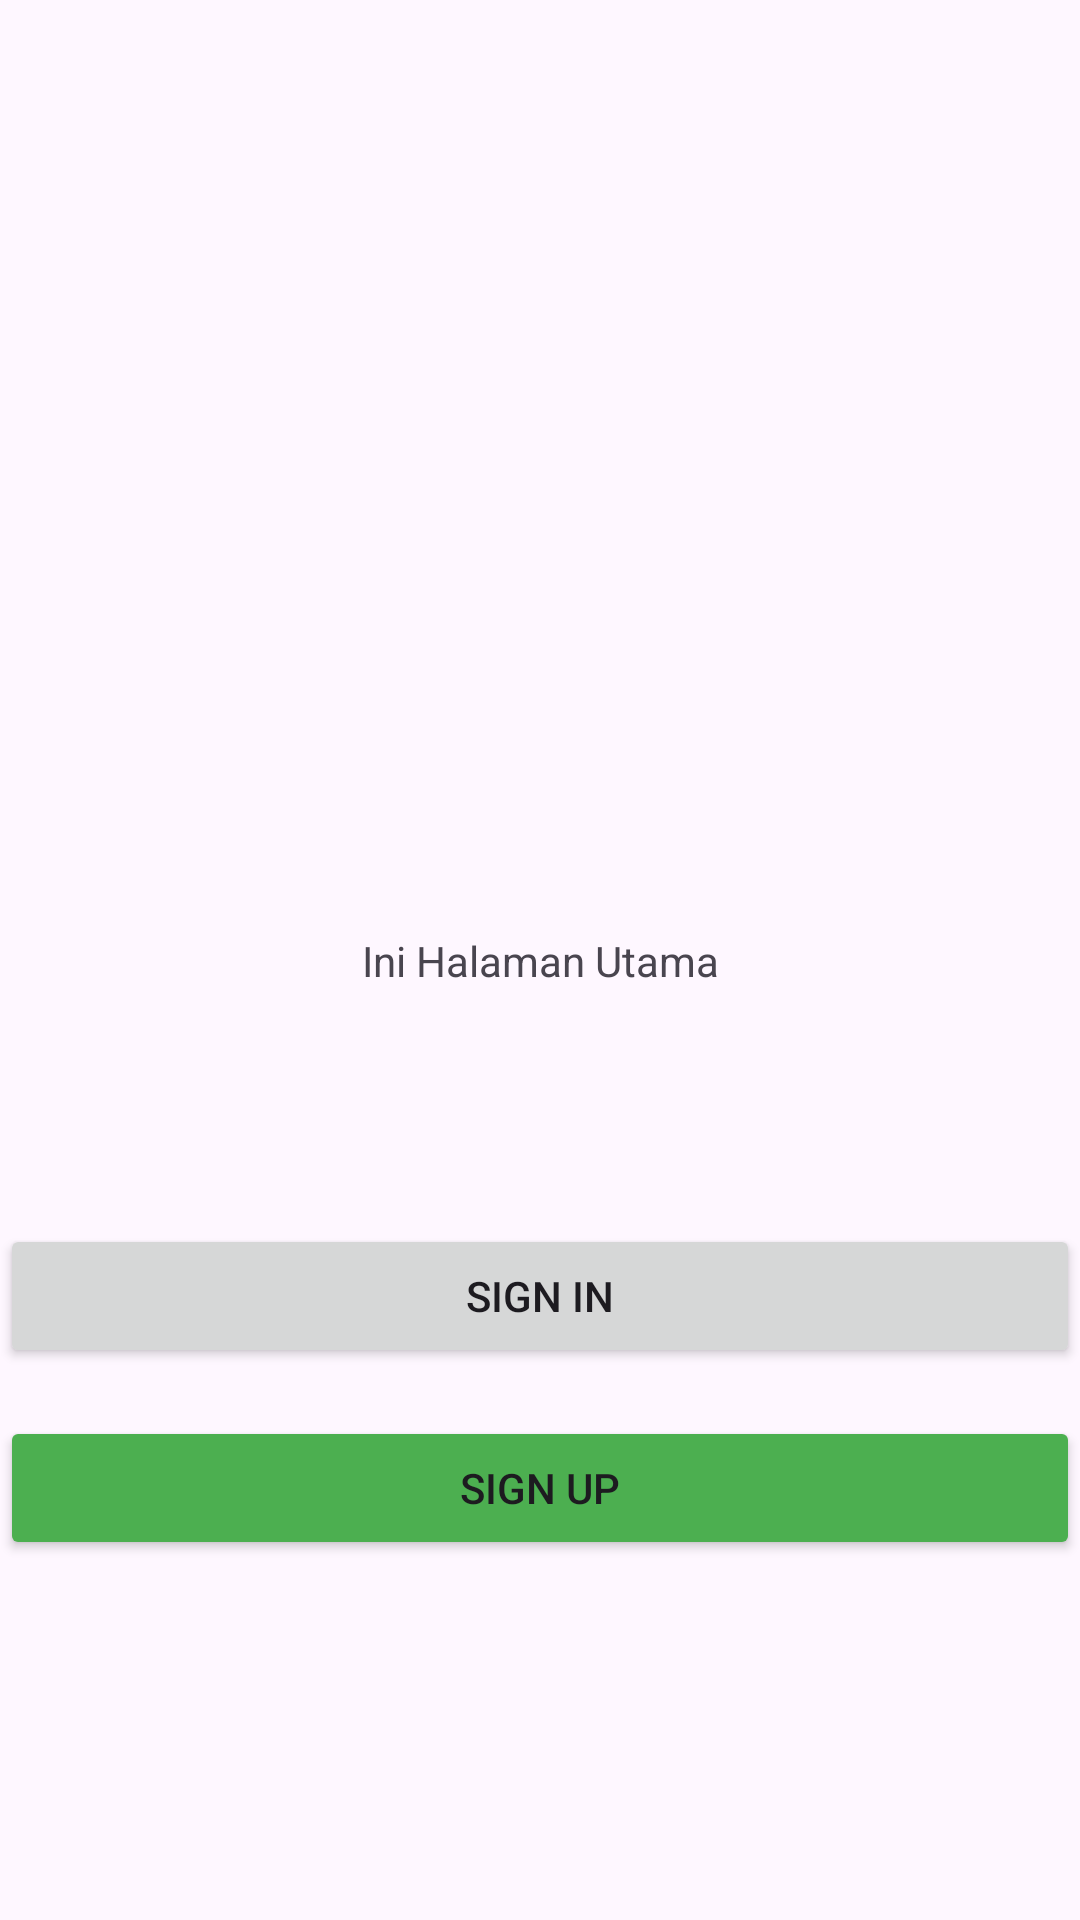

This screen was rendered from an Android layout file. Write that file and the resources it references.
<!-- AndroidManifest.xml: application theme Theme.Campeat -->
<!-- res/layout/activity_main.xml -->
<?xml version="1.0" encoding="utf-8"?>
<androidx.constraintlayout.widget.ConstraintLayout
    xmlns:android="http://schemas.android.com/apk/res/android"
    xmlns:app="http://schemas.android.com/apk/res-auto"
    xmlns:tools="http://schemas.android.com/tools"
    android:layout_width="match_parent"
    android:layout_height="match_parent"
    tools:context=".MainActivity">

    <TextView
        android:layout_width="wrap_content"
        android:layout_height="wrap_content"
        android:text="Ini Halaman Utama"
        app:layout_constraintBottom_toBottomOf="parent"
        app:layout_constraintStart_toStartOf="parent"
        app:layout_constraintTop_toTopOf="parent"
        app:layout_constraintEnd_toEndOf="parent" />

    <Button
        android:id="@+id/btnSignIn"
        android:layout_width="0dp"
        android:layout_height="wrap_content"
        android:text="Sign In"
        app:layout_constraintBottom_toTopOf="@id/btnSignUp"
        app:layout_constraintStart_toStartOf="parent"
        app:layout_constraintEnd_toEndOf="parent"
        android:layout_marginBottom="16dp"/>

    <Button
        android:id="@+id/btnSignUp"
        android:layout_width="0dp"
        android:layout_height="wrap_content"
        android:text="Sign Up"
        android:backgroundTint="#4CAF50"
        android:layout_marginBottom="120dp"
        app:layout_constraintBottom_toBottomOf="parent"
        app:layout_constraintStart_toStartOf="parent"
        app:layout_constraintEnd_toEndOf="parent"/>

</androidx.constraintlayout.widget.ConstraintLayout>
<!-- resources referenced by this layout -->
<resources>
  <style name="Theme.Campeat" parent="Base.Theme.Campeat" />
  <style name="Base.Theme.Campeat" parent="Theme.Material3.DayNight.NoActionBar">
          
          <item name="android:statusBarColor">@android:color/white</item>
  
          
          <item name="android:windowLightStatusBar">true</item>
      </style>
</resources>
